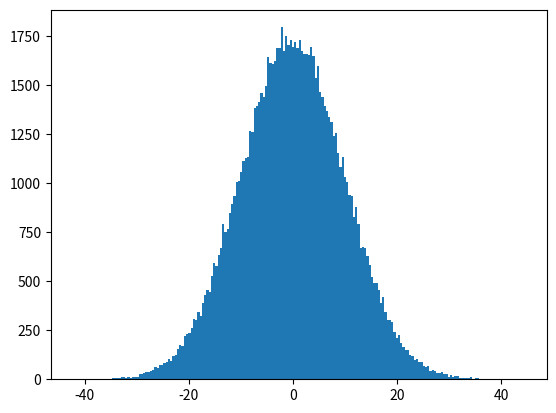

Write the Python code that produced this figure.
import numpy as np
import matplotlib.pyplot as plt

N = 100000
x = np.random.normal(0, 10, size=N)

plt.hist(x, bins=200)
plt.show()